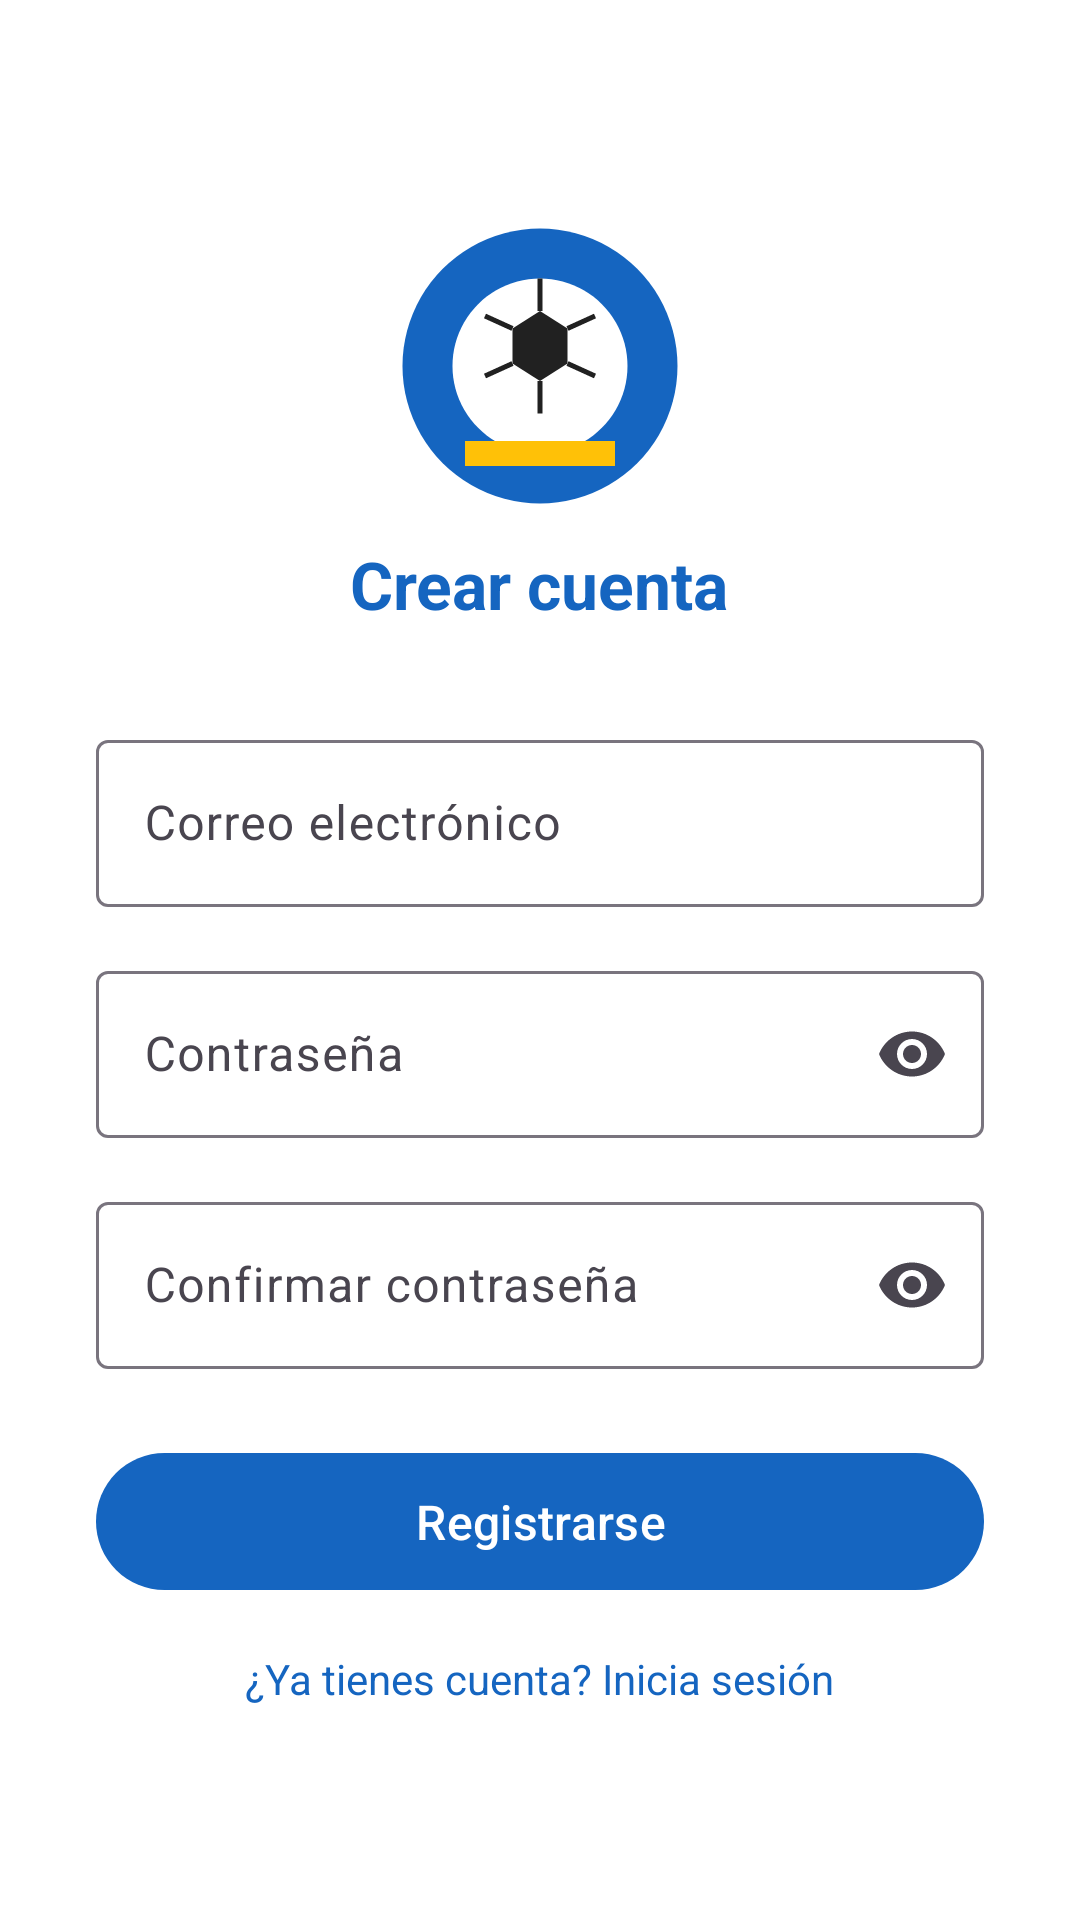

Layout XML and referenced resources for this Android screen:
<!-- AndroidManifest.xml: application theme Theme.LAB6_20223806 -->
<!-- res/layout/activity_register.xml -->
<?xml version="1.0" encoding="utf-8"?>
<ScrollView xmlns:android="http://schemas.android.com/apk/res/android"
    xmlns:app="http://schemas.android.com/apk/res-auto"
    android:layout_width="match_parent"
    android:layout_height="match_parent"
    android:fillViewport="true"
    android:background="@color/white">

    <LinearLayout
        android:layout_width="match_parent"
        android:layout_height="wrap_content"
        android:orientation="vertical"
        android:padding="32dp"
        android:gravity="center_horizontal">

        <ImageView
            android:layout_width="100dp"
            android:layout_height="100dp"
            android:layout_marginTop="40dp"
            android:layout_marginBottom="8dp"
            android:src="@drawable/logo"
            android:contentDescription="Logo"/>

        <TextView
            android:layout_width="wrap_content"
            android:layout_height="wrap_content"
            android:text="Crear cuenta"
            android:textSize="22sp"
            android:textStyle="bold"
            android:textColor="@color/colorPrimary"
            android:layout_marginBottom="32dp"/>

        <com.google.android.material.textfield.TextInputLayout
            android:id="@+id/tilEmail"
            android:layout_width="match_parent"
            android:layout_height="wrap_content"
            android:hint="@string/correo_electronico"
            style="@style/Widget.Material3.TextInputLayout.OutlinedBox"
            android:layout_marginBottom="16dp">
            <com.google.android.material.textfield.TextInputEditText
                android:id="@+id/etEmail"
                android:layout_width="match_parent"
                android:layout_height="wrap_content"
                android:inputType="textEmailAddress"
                android:imeOptions="actionNext"/>
        </com.google.android.material.textfield.TextInputLayout>

        <com.google.android.material.textfield.TextInputLayout
            android:id="@+id/tilPassword"
            android:layout_width="match_parent"
            android:layout_height="wrap_content"
            android:hint="@string/contrasena"
            style="@style/Widget.Material3.TextInputLayout.OutlinedBox"
            app:endIconMode="password_toggle"
            android:layout_marginBottom="16dp">
            <com.google.android.material.textfield.TextInputEditText
                android:id="@+id/etPassword"
                android:layout_width="match_parent"
                android:layout_height="wrap_content"
                android:inputType="textPassword"
                android:imeOptions="actionNext"/>
        </com.google.android.material.textfield.TextInputLayout>

        <com.google.android.material.textfield.TextInputLayout
            android:id="@+id/tilConfirmPassword"
            android:layout_width="match_parent"
            android:layout_height="wrap_content"
            android:hint="@string/confirmar_contrasena"
            style="@style/Widget.Material3.TextInputLayout.OutlinedBox"
            app:endIconMode="password_toggle"
            android:layout_marginBottom="24dp">
            <com.google.android.material.textfield.TextInputEditText
                android:id="@+id/etConfirmPassword"
                android:layout_width="match_parent"
                android:layout_height="wrap_content"
                android:inputType="textPassword"
                android:imeOptions="actionDone"/>
        </com.google.android.material.textfield.TextInputLayout>

        <com.google.android.material.button.MaterialButton
            android:id="@+id/btnRegistrarse"
            android:layout_width="match_parent"
            android:layout_height="wrap_content"
            android:text="@string/registrarse"
            android:textSize="16sp"
            android:padding="12dp"
            android:layout_marginBottom="16dp"/>

        <TextView
            android:id="@+id/tvIniciarSesion"
            android:layout_width="wrap_content"
            android:layout_height="wrap_content"
            android:text="@string/ya_tienes_cuenta"
            android:textColor="@color/colorPrimary"/>

    </LinearLayout>
</ScrollView>
<!-- resources referenced by this layout -->
<resources>
  <color name="colorPrimary">#1565C0</color>
  <color name="white">#FFFFFFFF</color>
  <!-- drawable logo (drawable) -->
  <?xml version="1.0" encoding="utf-8"?>
  <vector xmlns:android="http://schemas.android.com/apk/res/android"
      android:width="120dp"
      android:height="120dp"
      android:viewportWidth="120"
      android:viewportHeight="120">
      
      <path
          android:fillColor="#1565C0"
          android:pathData="M60,5 A55,55 0 1,1 59.99,5 Z"/>
      
      <path
          android:fillColor="#FFFFFF"
          android:pathData="M60,25 A35,35 0 1,1 59.99,25 Z"/>
      
      <path
          android:fillColor="#212121"
          android:pathData="M60,38 L71,45 L71,59 L60,66 L49,59 L49,45 Z"/>
      
      <path
          android:strokeColor="#212121"
          android:strokeWidth="2"
          android:pathData="M60,38 L60,25"/>
      <path
          android:strokeColor="#212121"
          android:strokeWidth="2"
          android:pathData="M71,45 L82,40"/>
      <path
          android:strokeColor="#212121"
          android:strokeWidth="2"
          android:pathData="M71,59 L82,64"/>
      <path
          android:strokeColor="#212121"
          android:strokeWidth="2"
          android:pathData="M60,66 L60,79"/>
      <path
          android:strokeColor="#212121"
          android:strokeWidth="2"
          android:pathData="M49,59 L38,64"/>
      <path
          android:strokeColor="#212121"
          android:strokeWidth="2"
          android:pathData="M49,45 L38,40"/>
      
      <path
          android:fillColor="#FFC107"
          android:pathData="M30,90 L90,90 L90,100 L30,100 Z"/>
  </vector>
  <string name="confirmar_contrasena">Confirmar contraseña</string>
  <string name="contrasena">Contraseña</string>
  <string name="correo_electronico">Correo electrónico</string>
  <string name="registrarse">Registrarse</string>
  <string name="ya_tienes_cuenta">¿Ya tienes cuenta? Inicia sesión</string>
  <style name="Theme.LAB6_20223806" parent="Base.Theme.LAB6_20223806" />
  <style name="Base.Theme.LAB6_20223806" parent="Theme.Material3.Light.NoActionBar">
          <item name="colorPrimary">@color/colorPrimary</item>
          <item name="colorPrimaryVariant">@color/colorPrimaryDark</item>
          <item name="colorSecondary">@color/colorAccent</item>
      </style>
  <color name="colorPrimaryDark">#0D47A1</color>
  <color name="colorAccent">#FFC107</color>
</resources>
